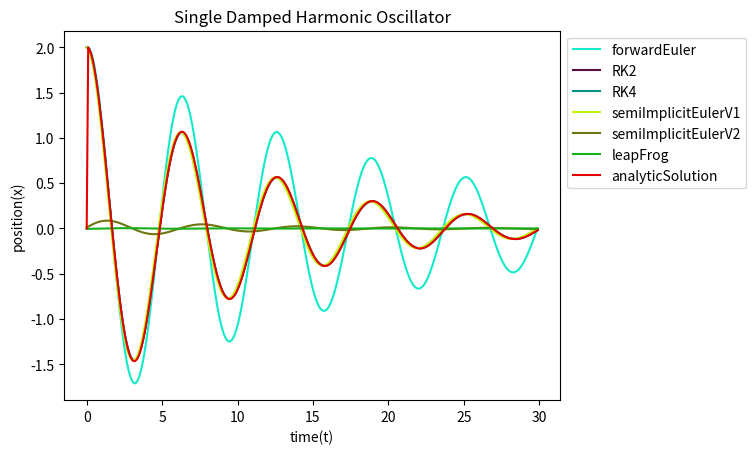

This figure's Python source:
"""
[redacted]
@description : solve a 1D spring - aka damped harmonic oscillator
"""

import numpy as np
import matplotlib.pyplot as plt
from dataclasses import dataclass

SPRING_STIFFNESS = 1.0  # Newtons per meters
SPRING_DAMPING = 0.2   # Netwons per meters per second
INITIAL_POSITION = 2.0 # particle initial position in meters
MASS = 1.0  # particle mass in kg

# time constant
TIME_START = 0.0  # in Second
TIME_END = 30.0   # in Second
DT = 0.1         # in Second
N = round((TIME_END - TIME_START) / DT)

'''
 Classes (State, Derivate, Particle)
'''
@dataclass
class State:
    x = INITIAL_POSITION # position
    v = 0.0 # velocity

@dataclass
class Derivative:
    dx = 0.0 # derivative of x
    dv = 0.0 # derivative of v

@dataclass
class Particle:
    mass = 1.0
    state = State()

'''
  Helper Functions
'''
# internal spring force
def acceleration(state, mass):
    attachement = 0.0
    spring_force = -1.0 * (state.x - attachement) * SPRING_STIFFNESS  # spring force
    spring_force += -1.0 * (state.v * SPRING_DAMPING)  # spring damping
    acceleration = spring_force / mass
    return acceleration

# derivative of x - change in position
def dx(state):
    return state.v

# derivative of v - change in velocity
def dv(state, mass):
    return acceleration(state, mass)

# forward integration - return a new state
def integrate(state, derivative, dt):
    result_state = State()
    result_state.x = state.x + derivative.dx * dt
    result_state.v = state.v + derivative.dv * dt
    return result_state

# compute derivate at the state
def derivate(state, mass):
    result_derivate = Derivative()
    result_derivate.dx = dx(state)
    result_derivate.dv = dv(state, mass)
    return result_derivate

'''
 Integration Functions
'''
def forwardEuler(particle, time, dt):
    k = derivate(particle.state, particle.mass)
    particle.state = integrate(particle.state, k, DT)

def RK2(particle, time, dt):
    s1 = particle.state
    k1 = derivate(s1, particle.mass)
    s2 = integrate(s1, k1, DT * 0.5)
    k2 = derivate(s2, particle.mass)
    particle.state = integrate(particle.state, k2, DT)

def RK4(particle, time, dt):
    s1 = particle.state
    k1 = derivate(s1, particle.mass)
    s2 = integrate(s1, k1, DT * 0.5)
    k2 = derivate(s2, particle.mass)
    s3 = integrate(s1, k2, DT * 0.5)
    k3 = derivate(s3, particle.mass)
    s4 = integrate(s1, k3, DT)
    k4 = derivate(s4, particle.mass)
    k = Derivative()
    k.dx = k1.dx / 6 + k2.dx / 3 + k3.dx / 3 + k4.dx / 6
    k.dv = k1.dv / 6 + k2.dv / 3 + k3.dv / 3 + k4.dv / 6
    particle.state = integrate(particle.state, k, DT)

def semiImplicitEulerV1(particle, time, dt):
    particle.state.v += dv(particle.state, particle.mass) * DT
    particle.state.x += dx(particle.state) * DT

def semiImplicitEulerV2(particle, time, dt):
    particle.state.x += dx(particle.state) * DT
    particle.state.v += dv(particle.state, particle.mass) * DT

def leapFrog(particle, time, dt):
    if (time == TIME_START):
        # compute the velocity at half step which will cause the velocity to be half-step ahead of position
        particle.state.v += dv(particle.state, particle.mass) * DT * 0.5
    particle.state.x += particle.state.v * DT
    particle.state.v += dv(particle.state, particle.mass) * DT

def analyticSolution(particle, time, dt):
    w0 = np.sqrt(SPRING_STIFFNESS/particle.mass)
    y = SPRING_DAMPING / (2 * particle.mass)
    w = np.sqrt(w0 * w0 - y * y)
    a = np.exp(-1.0 * y * time)
    particle.state.x = (INITIAL_POSITION * a * np.cos(w * time));

def main():
    integrators = [(forwardEuler,"xkcd:aqua"),
                   (RK2,"xkcd:plum"),
                   (RK4,"xkcd:teal"),
                   (semiImplicitEulerV1,"xkcd:chartreuse"),
                   (semiImplicitEulerV2,"xkcd:olive"),
                   (leapFrog,"xkcd:green"),
                   (analyticSolution,"xkcd:red" )]

    plt.title('Single Damped Harmonic Oscillator')
    plt.xlabel('time(t)')
    plt.ylabel('position(x)')

    # integrators Loop
    time_samples = np.linspace(TIME_START, TIME_END, num=N, endpoint=False)
    position_samples = np.zeros(N)
    for integrator in integrators:
        function = integrator[0]
        plot_colour = integrator[1]
        particle = Particle();

        for i in range(N):
            position_samples[i] = particle.state.x
            function(particle, time_samples[i], DT)

        plt.plot(time_samples, position_samples, color=plot_colour, label=function.__name__)

    # display result
    plt.legend(bbox_to_anchor=(1, 1), loc=2)
    plt.show()

if __name__ == '__main__':
    main()
